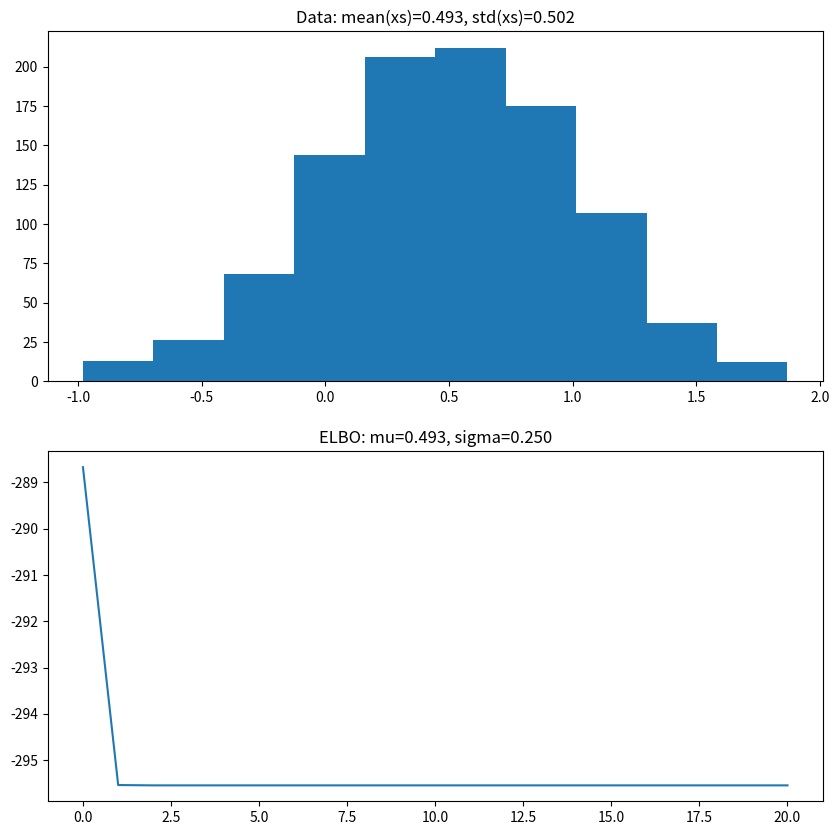

Recreate this plot in Python.
# Copyright (C) 2020 Greenweaves Software Limited

# Permission is hereby granted, free of charge, to any person obtaining a copy
# of this software and associated documentation files (the "Software"), to deal
# in the Software without restriction, including without limitation the rights
# to use, copy, modify, merge, publish, distribute, sublicense, and/or sell
# copies of the Software, and to permit persons to whom the Software is
# furnished to do so, subject to the following conditions:

# The above copyright notice and this permission notice shall be included in all
# copies or substantial portions of the Software.

# THE SOFTWARE IS PROVIDED "AS IS", WITHOUT WARRANTY OF ANY KIND, EXPRESS OR
# IMPLIED, INCLUDING BUT NOT LIMITED TO THE WARRANTIES OF MERCHANTABILITY,
# FITNESS FOR A PARTICULAR PURPOSE AND NONINFRINGEMENT. IN NO EVENT SHALL THE
# AUTHORS OR COPYRIGHT HOLDERS BE LIABLE FOR ANY CLAIM, DAMAGES OR OTHER
# LIABILITY, WHETHER IN AN ACTION OF CONTRACT, TORT OR OTHERWISE, ARISING FROM,
# OUT OF OR IN CONNECTION WITH THE SOFTWARE OR THE USE OR OTHER DEALINGS IN THE
# SOFTWARE.

#  Coordinate Ascent Mean-Field Variational Inference (CAVI) after
#  David M. Blei, Alp Kucukelbir & Jon D. McAuliffe (2017) Variational Inference: A Review for Statisticians

import random, numpy as np, math


def create_data(n=100,sigma=1,mu=0):
    return [random.gauss(mu,sigma) for _ in range(n)]
 
# cavi
#
# Perform Coordinate Ascent Mean-Field Variational Inference
#
# I have borrowed some ideas from 
# https://suzyahyah.github.io/bayesian%20inference/machine%20learning/variational%20inference/2019/03/20/CAVI.html
def cavi(xs,N=25,N0=5,tolerance=0.000001):
    def calc_elbo():
        x_mu_sq     = sum([(x-mu)*(x-mu) for x in xs]) 
        cov_term    = -0.5 / sigma
        log_p_x     = cov_term * x_mu_sq
        log_p_mu    = cov_term * sum([(x-mu0)*(x-mu0) for x in xs])
        log_p_sigma = (-alpha0-1) * math.log(sigma) - beta0/sigma
        log_q_mu    = cov_term/(len(xs)+1) * (mu - mu_n) * (mu - mu_n)
        log_q_sigma = (alpha_n-1) * math.log(sigma) - 1/sigma * beta_n
        
        return log_p_x + log_p_mu + log_p_sigma - log_q_mu - log_q_sigma
    
    xbar    = np.mean(xs)
    
    elbos   = []
    # hyperpriors
    mu0     = 0
    alpha0  = 0
    beta0   = 0
    sigma0  = 2

    mu_n    = mu0
    alpha_n = alpha0
    beta_n  = beta0
    
    sigma   = sigma0
    mu      = random.gauss(mu0,sigma)

    for _ in range(N):
        if len(elbos)>N0 and abs(elbos[-1]-elbos[-2])<tolerance: return (True,mu,sigma,elbos)
        
        mu_n    = (sum(xs) + mu0)/(len(xs)+1)
        mu      = mu_n
        alpha_n = alpha0 + (len(xs)+1)/2
        beta_n  = beta0 +  0.5*sum(x**2 for x in xs) - xbar * sum(x for x in xs)   \
                  + ((len(xs)+1)/2)*(sigma/len(xs) + xbar**2)- mu0*xbar + 0.5*mu0*mu0
        sigma = (beta_n-1)/alpha_n
        # compute elbo
        elbos.append(calc_elbo())
 
    return (False,mu,sigma,elbos)

if __name__=='__main__':
    import matplotlib.pyplot as plt
    random.seed(1)
    xs = create_data(mu=0.5,sigma=0.5,n=1000)
    _,mu,sigma,elbos = cavi(xs,N0=20)
    
    plt.figure(figsize=(10,10))
    ax1=plt.subplot(211)
    ax1.hist(xs) 
    ax1.set_title (f'Data: mean(xs)={np.mean(xs):.3f}, std(xs)={np.std(xs):.3f}')
    ax2=plt.subplot(212)
    ax2.set_title (f'ELBO: mu={mu:.3f}, sigma={sigma:.3f}')
    ax2.plot(elbos)
    plt.show()
    